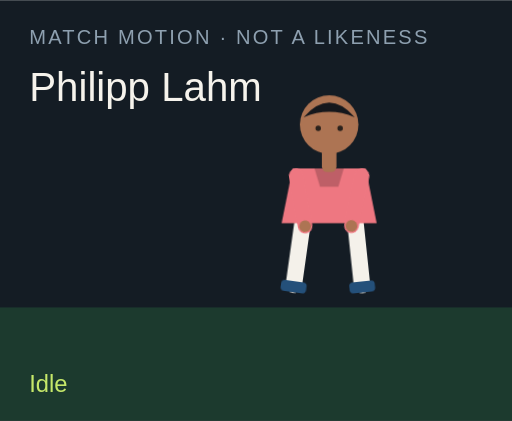
t = 0.00 s
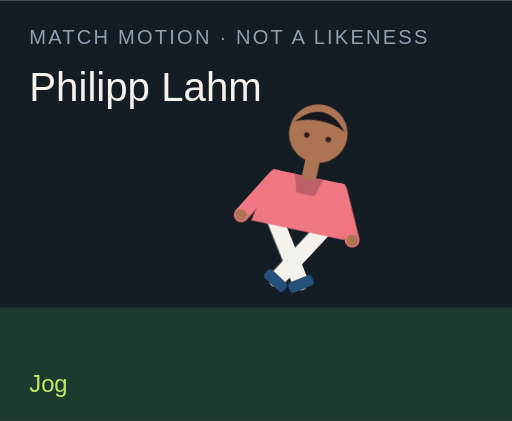
t = 1.50 s
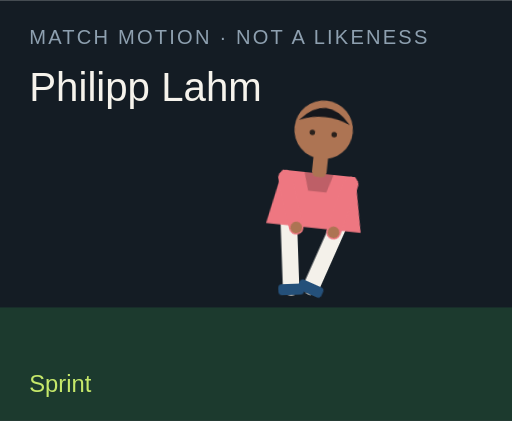
t = 3.00 s
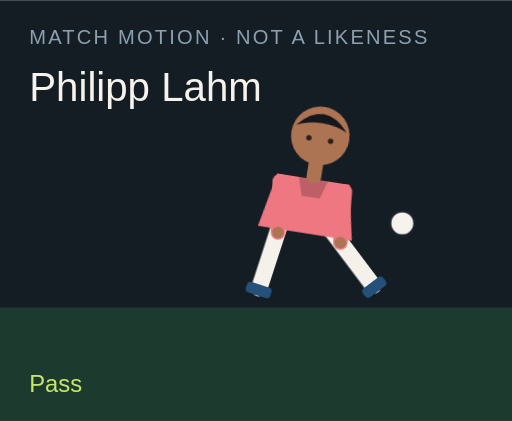
t = 4.50 s
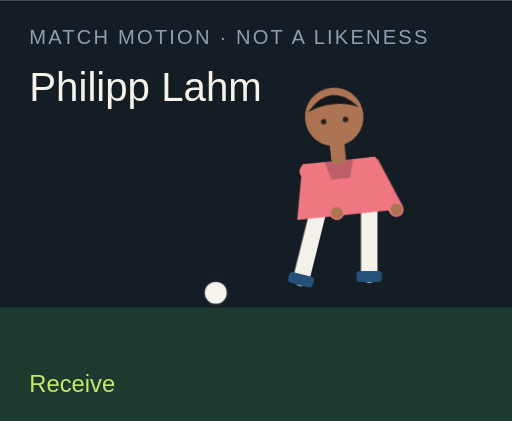
t = 6.00 s
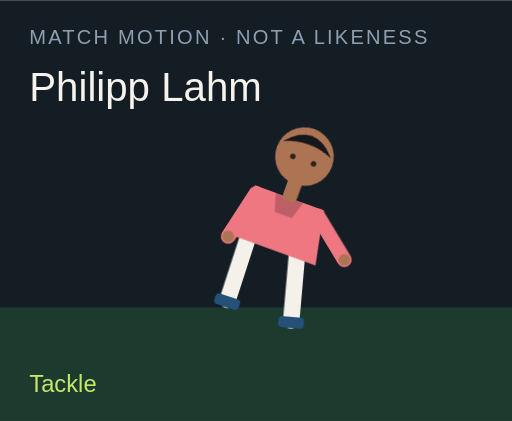
t = 7.50 s

The animated SVG that drew these frames (rendered in a browser with its animation timeline set to each time). Animation: 18 CSS @keyframes rules; one cycle of 9.00 s, repeats indefinitely.

<?xml version="1.0" encoding="UTF-8"?>
<svg xmlns="http://www.w3.org/2000/svg" viewBox="0 0 280 230" role="img">
  <style>@media (prefers-reduced-motion: reduce){animate,animateTransform{display:none}}</style>
  <rect width="280" height="230" fill="#141c24"/>
  <rect y="168" width="280" height="62" fill="#1c3a2e"/>
  <text x="16" y="24" fill="#8ea0b0" font-family="Arial,sans-serif" font-size="11" letter-spacing="1.2">MATCH MOTION · NOT A LIKENESS</text>
  <text x="16" y="55" fill="#f6f3ec" font-family="Impact,sans-serif" font-size="22">Philipp Lahm</text>
  <circle r="7" fill="#f6f3ec" stroke="#172028" stroke-width="2" id="motion-35938" cx="150" cy="160" opacity="0">
    
    
    
  </circle>
  <g transform="translate(132 40)">
    <g id="motion-35960" transform="rotate(0 48 90)">
      
      <g id="motion-35962" transform="translate(0 0)">
        
        <g transform="translate(34 78)"><g id="motion-35964" transform="rotate(8)"><path d="M0 0 V38" stroke="#f4f1ea" stroke-width="9" stroke-linecap="round"/><rect x="-7" y="36" width="14" height="6" rx="2" fill="#24507a"/></g></g>
        <g transform="translate(62 78)"><g id="motion-35966" transform="rotate(-6)"><path d="M0 0 V38" stroke="#f4f1ea" stroke-width="9" stroke-linecap="round"/><rect x="-7" y="36" width="14" height="6" rx="2" fill="#24507a"/></g></g>
        <path d="M28 52 h40 l6 30 H22 Z" fill="#ee7781"/>
        <path d="M40 52 h16 l-3 10 H43 Z" fill="#000" opacity=".2"/>
        <g transform="translate(30 56)"><g id="motion-35968" transform="rotate(-10)"><path d="M0 0 V28" stroke="#ee7781" stroke-width="8" stroke-linecap="round"/><circle cx="0" cy="28" r="3.2" fill="#ad7453"/></g></g>
        <g transform="translate(66 56)"><g id="motion-35970" transform="rotate(12)"><path d="M0 0 V28" stroke="#ee7781" stroke-width="8" stroke-linecap="round"/><circle cx="0" cy="28" r="3.2" fill="#ad7453"/></g></g>
        <rect x="44" y="40" width="8" height="14" rx="3" fill="#ad7453"/>
        <circle cx="48" cy="28" r="16" fill="#ad7453"/>
        <path d="M34 24 Q48 8 62 24 Q48 18 34 24" fill="#15171c"/>
        <circle cx="42" cy="30" r="1.5" fill="#2a211c"/><circle cx="54" cy="30" r="1.5" fill="#2a211c"/>
      </g>
    </g>
  </g>
  <text x="16" y="214" fill="#c6e86a" font-family="Arial,sans-serif" font-size="13" opacity="1" id="motion-35942">Idle</text><text x="16" y="214" fill="#c6e86a" font-family="Arial,sans-serif" font-size="13" opacity="0" id="motion-35944">Jog</text><text x="16" y="214" fill="#c6e86a" font-family="Arial,sans-serif" font-size="13" opacity="0" id="motion-35946">Sprint</text><text x="16" y="214" fill="#c6e86a" font-family="Arial,sans-serif" font-size="13" opacity="0" id="motion-35948">Dribble</text><text x="16" y="214" fill="#c6e86a" font-family="Arial,sans-serif" font-size="13" opacity="0" id="motion-35950">Pass</text><text x="16" y="214" fill="#c6e86a" font-family="Arial,sans-serif" font-size="13" opacity="0" id="motion-35952">Shoot</text><text x="16" y="214" fill="#c6e86a" font-family="Arial,sans-serif" font-size="13" opacity="0" id="motion-35954">Receive</text><text x="16" y="214" fill="#c6e86a" font-family="Arial,sans-serif" font-size="13" opacity="0" id="motion-35956">Tackle</text><text x="16" y="214" fill="#c6e86a" font-family="Arial,sans-serif" font-size="13" opacity="0" id="motion-35958">Point</text>
<style>@keyframes track-35939{0%{cx:150px}11.1%{cx:156px}22.2%{cx:164px}33.300000000000004%{cx:142px}44.4%{cx:190px}55.60000000000001%{cx:250px}66.7%{cx:118px}77.8%{cx:150px}88.9%{cx:150px}100%{cx:150px}}@keyframes track-35940{0%{cy:160px}11.1%{cy:158px}22.2%{cy:154px}33.300000000000004%{cy:156px}44.4%{cy:148px}55.60000000000001%{cy:96px}66.7%{cy:160px}77.8%{cy:160px}88.9%{cy:160px}100%{cy:160px}}@keyframes track-35941{0%{opacity:0}11.1%{opacity:0}22.2%{opacity:0}33.300000000000004%{opacity:1}44.4%{opacity:1}55.60000000000001%{opacity:1}66.7%{opacity:1}77.8%{opacity:0}88.9%{opacity:0}100%{opacity:0}}@keyframes track-35943{0%{opacity:1}11.1%{opacity:0}22.2%{opacity:0}33.300000000000004%{opacity:0}44.4%{opacity:0}55.60000000000001%{opacity:0}66.7%{opacity:0}77.8%{opacity:0}88.9%{opacity:0}100%{opacity:1}}@keyframes track-35945{0%{opacity:0}11.1%{opacity:1}22.2%{opacity:0}33.300000000000004%{opacity:0}44.4%{opacity:0}55.60000000000001%{opacity:0}66.7%{opacity:0}77.8%{opacity:0}88.9%{opacity:0}100%{opacity:0}}@keyframes track-35947{0%{opacity:0}11.1%{opacity:0}22.2%{opacity:1}33.300000000000004%{opacity:0}44.4%{opacity:0}55.60000000000001%{opacity:0}66.7%{opacity:0}77.8%{opacity:0}88.9%{opacity:0}100%{opacity:0}}@keyframes track-35949{0%{opacity:0}11.1%{opacity:0}22.2%{opacity:0}33.300000000000004%{opacity:1}44.4%{opacity:0}55.60000000000001%{opacity:0}66.7%{opacity:0}77.8%{opacity:0}88.9%{opacity:0}100%{opacity:0}}@keyframes track-35951{0%{opacity:0}11.1%{opacity:0}22.2%{opacity:0}33.300000000000004%{opacity:0}44.4%{opacity:1}55.60000000000001%{opacity:0}66.7%{opacity:0}77.8%{opacity:0}88.9%{opacity:0}100%{opacity:0}}@keyframes track-35953{0%{opacity:0}11.1%{opacity:0}22.2%{opacity:0}33.300000000000004%{opacity:0}44.4%{opacity:0}55.60000000000001%{opacity:1}66.7%{opacity:0}77.8%{opacity:0}88.9%{opacity:0}100%{opacity:0}}@keyframes track-35955{0%{opacity:0}11.1%{opacity:0}22.2%{opacity:0}33.300000000000004%{opacity:0}44.4%{opacity:0}55.60000000000001%{opacity:0}66.7%{opacity:1}77.8%{opacity:0}88.9%{opacity:0}100%{opacity:0}}@keyframes track-35957{0%{opacity:0}11.1%{opacity:0}22.2%{opacity:0}33.300000000000004%{opacity:0}44.4%{opacity:0}55.60000000000001%{opacity:0}66.7%{opacity:0}77.8%{opacity:1}88.9%{opacity:0}100%{opacity:0}}@keyframes track-35959{0%{opacity:0}11.1%{opacity:0}22.2%{opacity:0}33.300000000000004%{opacity:0}44.4%{opacity:0}55.60000000000001%{opacity:0}66.7%{opacity:0}77.8%{opacity:0}88.9%{opacity:1}100%{opacity:0}}@keyframes track-35961{0%{transform:rotate(0deg)}11.1%{transform:rotate(8deg)}22.2%{transform:rotate(16deg)}33.300000000000004%{transform:rotate(6deg)}44.4%{transform:rotate(4deg)}55.60000000000001%{transform:rotate(14deg)}66.7%{transform:rotate(-6deg)}77.8%{transform:rotate(34deg)}88.9%{transform:rotate(6deg)}100%{transform:rotate(0deg)}}@keyframes track-35963{0%{transform:translate(0px,0px)}11.1%{transform:translate(0px,-3px)}22.2%{transform:translate(0px,-6px)}33.300000000000004%{transform:translate(0px,-2px)}44.4%{transform:translate(0px,2px)}55.60000000000001%{transform:translate(0px,-4px)}66.7%{transform:translate(0px,1px)}77.8%{transform:translate(0px,10px)}88.9%{transform:translate(0px,-4px)}100%{transform:translate(0px,0px)}}@keyframes track-35965{0%{transform:rotate(8deg)}11.1%{transform:rotate(-26deg)}22.2%{transform:rotate(-42deg)}33.300000000000004%{transform:rotate(-8deg)}44.4%{transform:rotate(6deg)}55.60000000000001%{transform:rotate(12deg)}66.7%{transform:rotate(20deg)}77.8%{transform:rotate(-8deg)}88.9%{transform:rotate(4deg)}100%{transform:rotate(8deg)}}@keyframes track-35967{0%{transform:rotate(-6deg)}11.1%{transform:rotate(24deg)}22.2%{transform:rotate(38deg)}33.300000000000004%{transform:rotate(18deg)}44.4%{transform:rotate(-38deg)}55.60000000000001%{transform:rotate(-54deg)}66.7%{transform:rotate(6deg)}77.8%{transform:rotate(-22deg)}88.9%{transform:rotate(-8deg)}100%{transform:rotate(-6deg)}}@keyframes track-35969{0%{transform:rotate(-10deg)}11.1%{transform:rotate(24deg)}22.2%{transform:rotate(36deg)}33.300000000000004%{transform:rotate(-18deg)}44.4%{transform:rotate(10deg)}55.60000000000001%{transform:rotate(-24deg)}66.7%{transform:rotate(-30deg)}77.8%{transform:rotate(12deg)}88.9%{transform:rotate(14deg)}100%{transform:rotate(-10deg)}}@keyframes track-35971{0%{transform:rotate(12deg)}11.1%{transform:rotate(-20deg)}22.2%{transform:rotate(-32deg)}33.300000000000004%{transform:rotate(14deg)}44.4%{transform:rotate(-26deg)}55.60000000000001%{transform:rotate(18deg)}66.7%{transform:rotate(-22deg)}77.8%{transform:rotate(-6deg)}88.9%{transform:rotate(-96deg)}100%{transform:rotate(12deg)}}@media(prefers-reduced-motion:no-preference){#motion-35938{animation:track-35939 9s linear infinite both,track-35940 9s linear infinite both,track-35941 9s steps(1,end) infinite both}#motion-35942{animation:track-35943 9s steps(1,end) infinite both}#motion-35944{animation:track-35945 9s steps(1,end) infinite both}#motion-35946{animation:track-35947 9s steps(1,end) infinite both}#motion-35948{animation:track-35949 9s steps(1,end) infinite both}#motion-35950{animation:track-35951 9s steps(1,end) infinite both}#motion-35952{animation:track-35953 9s steps(1,end) infinite both}#motion-35954{animation:track-35955 9s steps(1,end) infinite both}#motion-35956{animation:track-35957 9s steps(1,end) infinite both}#motion-35958{animation:track-35959 9s steps(1,end) infinite both}#motion-35960{animation:track-35961 9s linear infinite both}#motion-35962{animation:track-35963 9s linear infinite both}#motion-35964{animation:track-35965 9s linear infinite both}#motion-35966{animation:track-35967 9s linear infinite both}#motion-35968{animation:track-35969 9s linear infinite both}#motion-35970{animation:track-35971 9s linear infinite both}}</style></svg>
